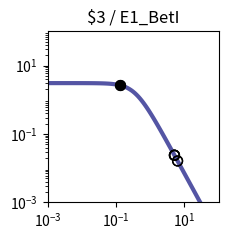

Write the Python code that produced this figure. (Note: this script raises an exception after producing the figure.)
import matplotlib.pyplot as plt
import matplotlib.ticker as ticker
import numpy as np

fig, ax = plt.subplots(figsize=(2.5,2.5))

plt.xlim(1.000000e-03, 1.000000e+02)
plt.ylim(1.000000e-03, 1.000000e+02)

x = np.array([1.000000e-03,1.122018e-03,1.258925e-03,1.412538e-03,1.584893e-03,1.778279e-03,1.995262e-03,2.238721e-03,2.511886e-03,2.818383e-03,3.162278e-03,3.548134e-03,3.981072e-03,4.466836e-03,5.011872e-03,5.623413e-03,6.309573e-03,7.079458e-03,7.943282e-03,8.912509e-03,1.000000e-02,1.122018e-02,1.258925e-02,1.412538e-02,1.584893e-02,1.778279e-02,1.995262e-02,2.238721e-02,2.511886e-02,2.818383e-02,3.162278e-02,3.548134e-02,3.981072e-02,4.466836e-02,5.011872e-02,5.623413e-02,6.309573e-02,7.079458e-02,7.943282e-02,8.912509e-02,1.000000e-01,1.122018e-01,1.258925e-01,1.412538e-01,1.584893e-01,1.778279e-01,1.995262e-01,2.238721e-01,2.511886e-01,2.818383e-01,3.162278e-01,3.548134e-01,3.981072e-01,4.466836e-01,5.011872e-01,5.623413e-01,6.309573e-01,7.079458e-01,7.943282e-01,8.912509e-01,1.000000e+00,1.122018e+00,1.258925e+00,1.412538e+00,1.584893e+00,1.778279e+00,1.995262e+00,2.238721e+00,2.511886e+00,2.818383e+00,3.162278e+00,3.548134e+00,3.981072e+00,4.466836e+00,5.011872e+00,5.623413e+00,6.309573e+00,7.079458e+00,7.943282e+00,8.912509e+00,1.000000e+01,1.122018e+01,1.258925e+01,1.412538e+01,1.584893e+01,1.778279e+01,1.995262e+01,2.238721e+01,2.511886e+01,2.818383e+01,3.162278e+01,3.548134e+01,3.981072e+01,4.466836e+01,5.011872e+01,5.623413e+01,6.309573e+01,7.079458e+01,7.943282e+01,8.912509e+01,1.000000e+02,])
y = np.array([3.064938e+00,3.064923e+00,3.064905e+00,3.064883e+00,3.064855e+00,3.064821e+00,3.064779e+00,3.064727e+00,3.064663e+00,3.064584e+00,3.064486e+00,3.064366e+00,3.064217e+00,3.064033e+00,3.063806e+00,3.063525e+00,3.063179e+00,3.062752e+00,3.062224e+00,3.061572e+00,3.060768e+00,3.059776e+00,3.058551e+00,3.057039e+00,3.055175e+00,3.052876e+00,3.050041e+00,3.046548e+00,3.042245e+00,3.036947e+00,3.030430e+00,3.022421e+00,3.012588e+00,3.000533e+00,2.985777e+00,2.967755e+00,2.945795e+00,2.919121e+00,2.886839e+00,2.847944e+00,2.801333e+00,2.745835e+00,2.680259e+00,2.603476e+00,2.514515e+00,2.412703e+00,2.297807e+00,2.170178e+00,2.030873e+00,1.881706e+00,1.725216e+00,1.564534e+00,1.403144e+00,1.244593e+00,1.092183e+00,9.487108e-01,8.162870e-01,6.962659e-01,5.892676e-01,4.952741e-01,4.137677e-01,3.438797e-01,2.845294e-01,2.345395e-01,1.927237e-01,1.579471e-01,1.291638e-01,1.054355e-01,8.593860e-02,6.996184e-02,5.689857e-02,4.623681e-02,3.754794e-02,3.047541e-02,2.472418e-02,2.005113e-02,1.625660e-02,1.317705e-02,1.067883e-02,8.652897e-03,7.010433e-03,5.679157e-03,4.600309e-03,3.726156e-03,3.017946e-03,2.444234e-03,1.979515e-03,1.603106e-03,1.298241e-03,1.051333e-03,8.513706e-04,6.894323e-04,5.582905e-04,4.520904e-04,3.660896e-04,2.964472e-04,2.400520e-04,1.943846e-04,1.574045e-04,1.274592e-04,1.032107e-04,])
c = "#5455a4"

hi_x = np.array([1.266202e-01,1.266202e-01,])
hi_y = np.array([2.676691e+00,2.676691e+00,])
lo_x = np.array([6.313748e+00,6.313748e+00,5.138444e+00,5.138444e+00,5.089596e+00,5.089596e+00,])
lo_y = np.array([1.623701e-02,1.623701e-02,2.362784e-02,2.362784e-02,2.404190e-02,2.404190e-02,])

plt.loglog(x,y,lw=3,color=c)
plt.scatter(hi_x,hi_y,marker='o',s=50,color='black',zorder=10)
plt.scatter(lo_x,lo_y,marker='o',s=50,edgecolors='black',color='none',zorder=10)

plt.title("$3 / E1_BetI")

ax.xaxis.set_major_locator(ticker.LogLocator(numticks=3))
ax.yaxis.set_major_locator(ticker.LogLocator(numticks=3))

ax.set_aspect('equal')
plt.tight_layout()

plt.savefig("/content/output/0xEB/response_plot_$3_E1_BetI.png", bbox_inches='tight')
